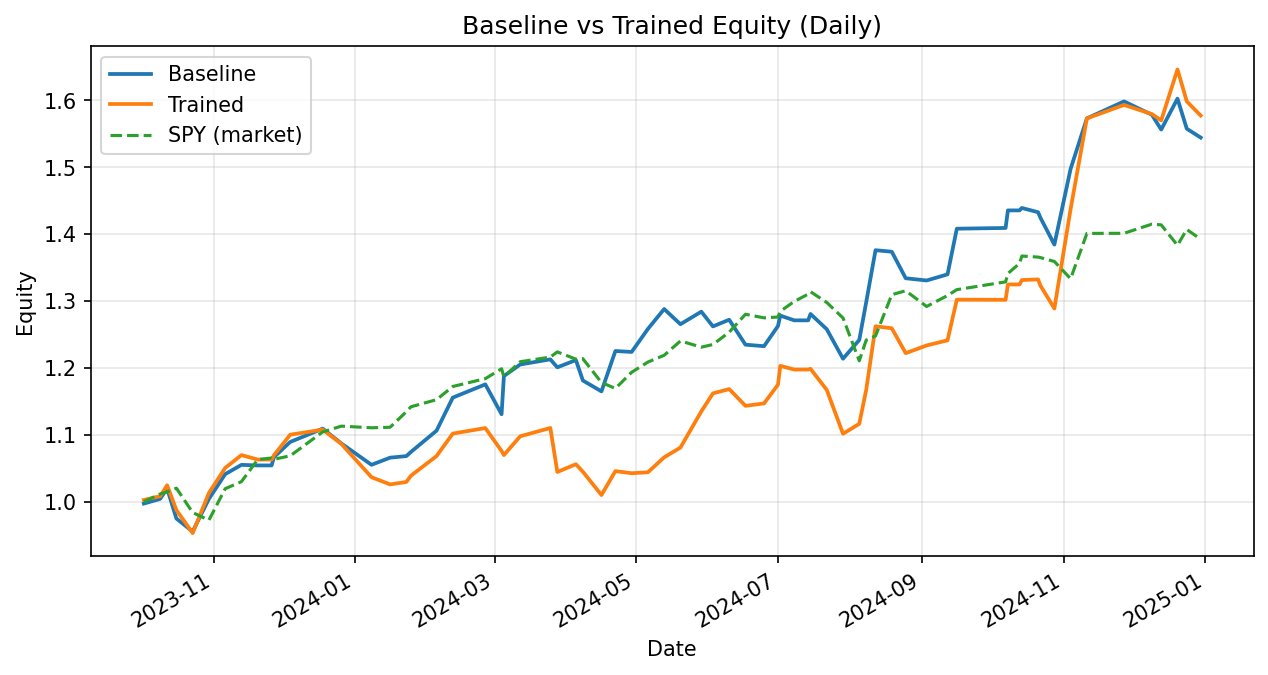

The table this chart was drawn from, first rows:
date, weighted_return_x, equity_baseline, weighted_return_y, equity_trained
2023-10-02, -0.002642, 0.9974, 0.002772, 1.003
2023-10-09, 0.007013, 1.004, 0.005648, 1.008
2023-10-12, 0.01559, 1.02, 0.01618, 1.025
2023-10-16, -0.04413, 0.975, -0.03624, 0.9876
2023-10-23, -0.01991, 0.9556, -0.03479, 0.9533
2023-10-30, 0.05109, 1.004, 0.06287, 1.013
2023-11-06, 0.03677, 1.041, 0.03695, 1.051
2023-11-13, 0.01335, 1.055, 0.01829, 1.07
2023-11-20, -0.0007997, 1.054, -0.006252, 1.063
2023-11-26, 0.0, 1.054, 0.0, 1.063
2023-11-27, 0.0118, 1.067, 0.006097, 1.07
2023-12-04, 0.02121, 1.089, 0.02867, 1.1
2023-12-18, 0.01828, 1.109, 0.006894, 1.108
2023-12-26, -0.01994, 1.087, -0.01923, 1.087
2024-01-08, -0.02937, 1.055, -0.04583, 1.037
2024-01-16, 0.0101, 1.066, -0.01041, 1.026
2024-01-23, 0.002212, 1.068, 0.003596, 1.03
2024-01-25, 0.005859, 1.075, 0.009101, 1.039
2024-02-05, 0.02955, 1.106, 0.0282, 1.068
2024-02-12, 0.04467, 1.156, 0.03147, 1.102
2024-02-26, 0.01712, 1.176, 0.007502, 1.11
2024-03-04, -0.03797, 1.131, -0.03084, 1.076
2024-03-05, 0.05041, 1.188, -0.005716, 1.07
2024-03-12, 0.01457, 1.205, 0.02621, 1.098
2024-03-25, 0.006409, 1.213, 0.01138, 1.11
2024-03-28, -0.009846, 1.201, -0.05926, 1.045
2024-04-05, 0.009053, 1.212, 0.01108, 1.056
2024-04-08, -0.02521, 1.181, -0.0106, 1.045
2024-04-16, -0.01378, 1.165, -0.03336, 1.01
2024-04-22, 0.0518, 1.225, 0.03541, 1.046
2024-04-29, -0.001123, 1.224, -0.00304, 1.043
2024-05-06, 0.02809, 1.258, 0.001371, 1.044
2024-05-13, 0.02365, 1.288, 0.02141, 1.067
2024-05-20, -0.01765, 1.265, 0.01366, 1.081
2024-05-29, 0.01485, 1.284, 0.05, 1.135
2024-06-03, -0.01716, 1.262, 0.02373, 1.162
2024-06-10, 0.007914, 1.272, 0.005568, 1.169
2024-06-17, -0.02933, 1.235, -0.02146, 1.143
2024-06-25, -0.001831, 1.233, 0.003172, 1.147
2024-07-01, 0.02444, 1.263, 0.02444, 1.175
2024-07-02, 0.01235, 1.278, 0.02392, 1.203
2024-07-08, -0.005535, 1.271, -0.00458, 1.198
2024-07-14, 0.0, 1.271, 0.0, 1.198
2024-07-15, 0.007513, 1.281, 0.0009176, 1.199
2024-07-22, -0.01781, 1.258, -0.02627, 1.167
2024-07-29, -0.03507, 1.214, -0.05618, 1.102
2024-08-05, 0.02308, 1.242, 0.01344, 1.117
2024-08-08, 0.04572, 1.299, 0.04572, 1.168
2024-08-12, 0.05962, 1.376, 0.08117, 1.262
2024-08-19, -0.001662, 1.374, -0.002354, 1.259
2024-08-25, -0.02886, 1.334, -0.02956, 1.222
2024-09-03, -0.002487, 1.331, 0.009462, 1.234
2024-09-12, 0.006842, 1.34, 0.006212, 1.241
2024-09-16, 0.05096, 1.408, 0.04896, 1.302
2024-10-07, 0.0007986, 1.409, -0.0001741, 1.302
2024-10-08, 0.01861, 1.436, 0.01763, 1.325
2024-10-13, 0.0, 1.436, 0.0, 1.325
2024-10-14, 0.002535, 1.439, 0.004947, 1.331
2024-10-21, -0.004425, 1.433, 0.0007553, 1.333
2024-10-22, -0.005755, 1.425, -0.006973, 1.323
... 9 more rows
